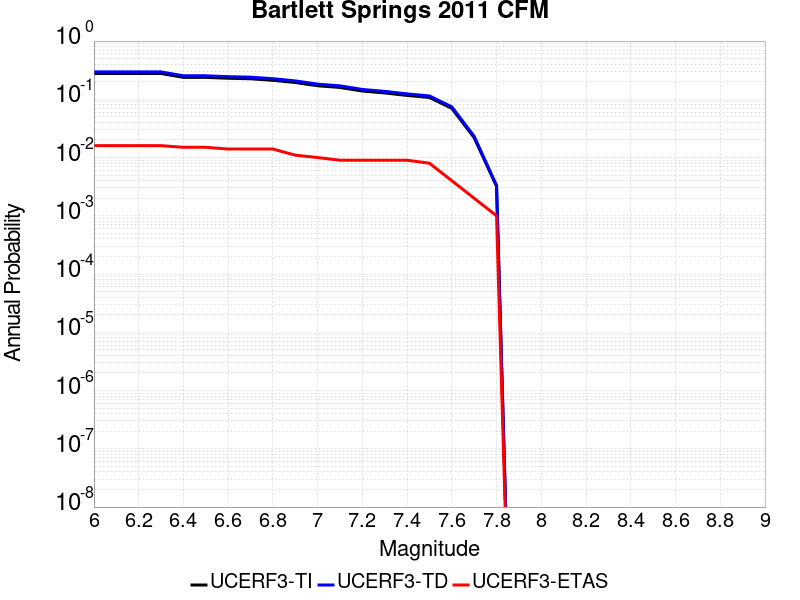

The table this chart was drawn from, first rows:
Magnitude, UCERF3-TI Prob, UCERF3-TD Prob, UCERF3-ETAS Prob
6.0, 0.2776, 0.2956, 0.016
6.1, 0.2774, 0.2955, 0.016
6.2, 0.2773, 0.2953, 0.016
6.3, 0.2771, 0.2951, 0.016
6.4, 0.2383, 0.2538, 0.015
6.5, 0.2378, 0.2532, 0.015
6.6, 0.23, 0.2449, 0.014
6.7, 0.2253, 0.24, 0.014
6.8, 0.2121, 0.2259, 0.014
6.9, 0.1944, 0.2072, 0.011
7.0, 0.1709, 0.1821, 0.01
7.1, 0.1599, 0.1704, 0.009
7.2, 0.1387, 0.1478, 0.009
7.3, 0.1286, 0.1369, 0.009
7.4, 0.1165, 0.124, 0.009
7.5, 0.1075, 0.1143, 0.008
7.6, 0.06994, 0.07435, 0.004
7.7, 0.02191, 0.02315, 0.002
7.8, 0.003201, 0.003332, 0.001
